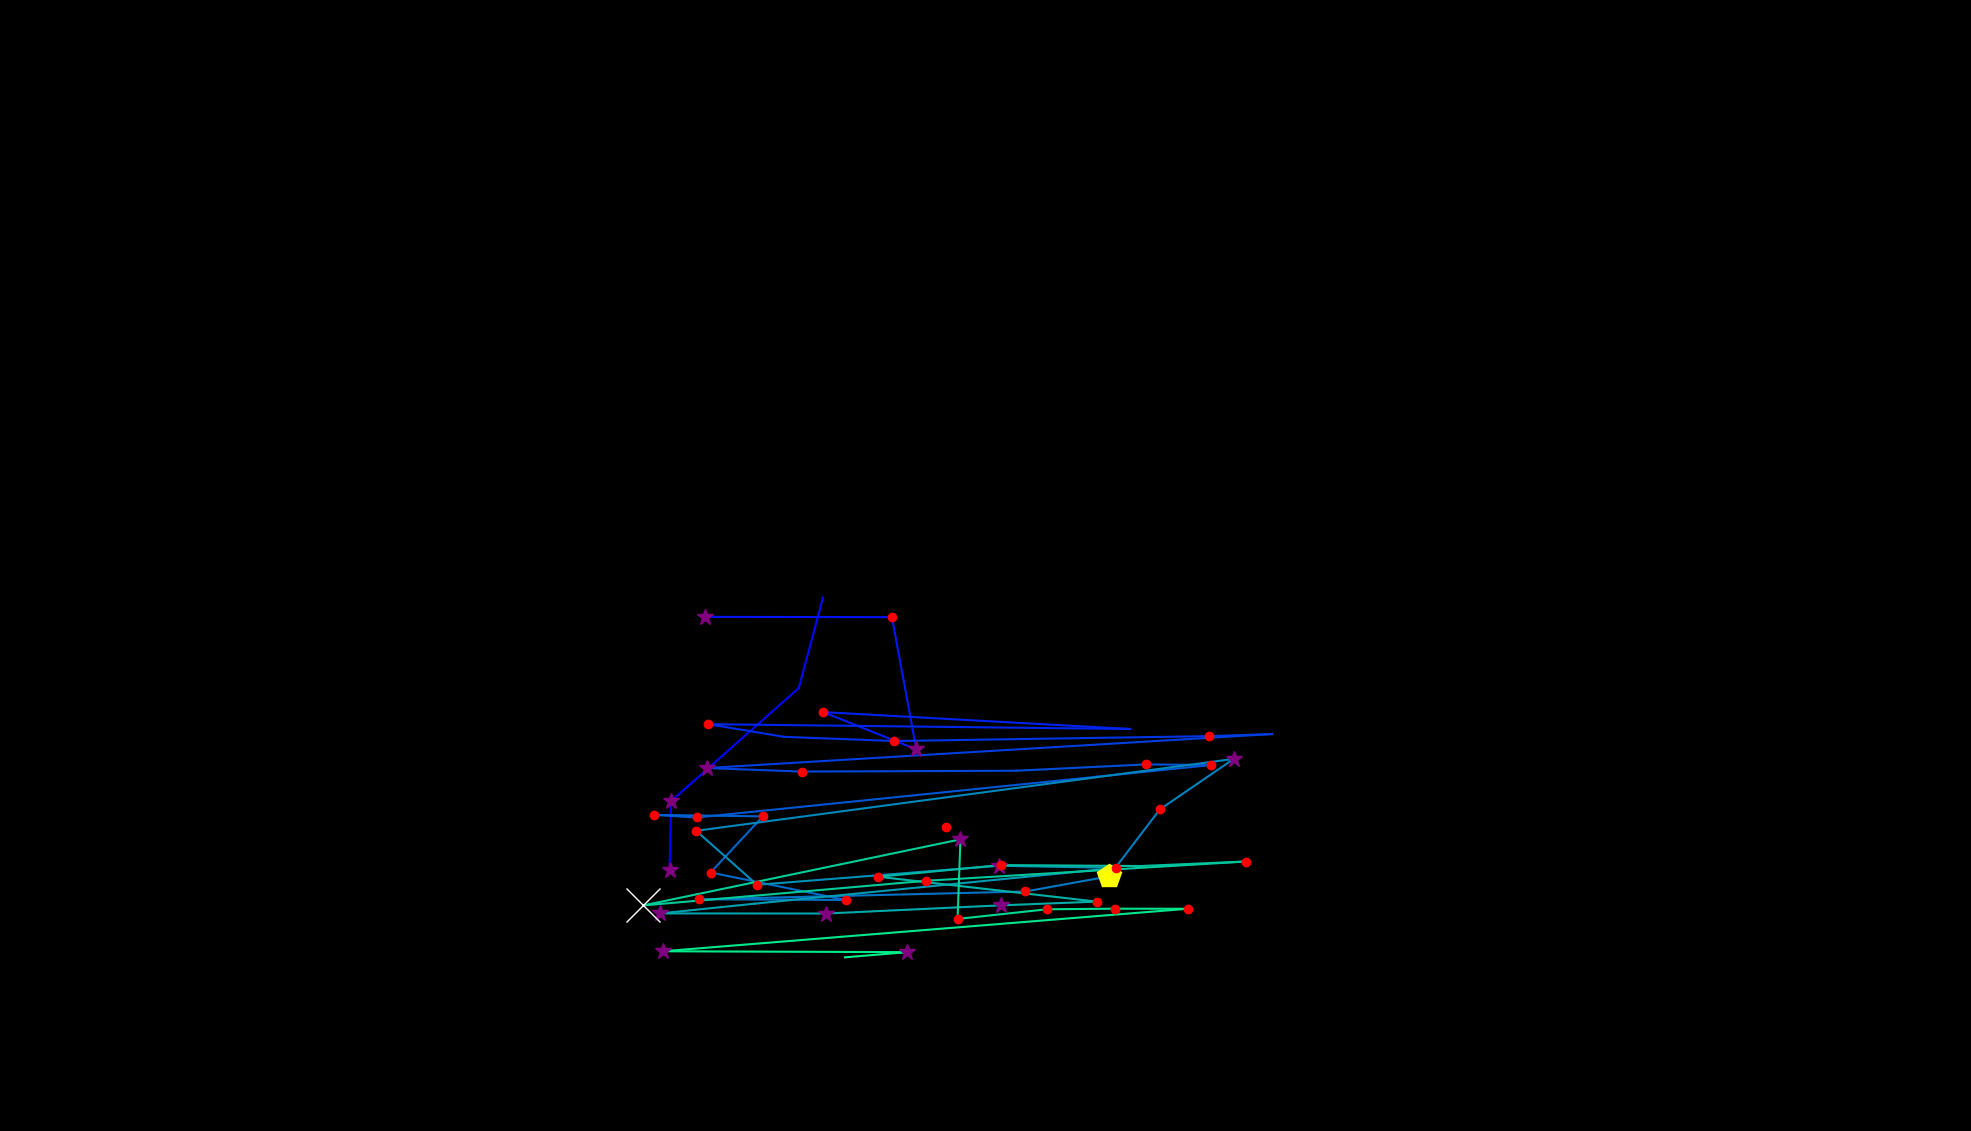

Values plotted in this chart, from the file beside it:
, fixation_id, timestamp, avg_gaze_x, avg_gaze_y, duration
0, 146.0, 38994, 869.5, 338.7, 253.1
1, 147.0, 39272, 871.7, 428.5, 253.1
2, 148.0, 39609, 1037, 575.3, 96.4
3, 149.0, 39742, 1069, 692.6, 0.0
4, 153.0, 40874, 915.3, 667.7, 337.4
5, 154.0, 41248, 1158, 667.3, 204.9
6, 155.0, 41477, 1190, 495.6, 397.7
7, 156.0, 41923, 1069, 544, 180.8
8, 157.0, 42164, 1468, 522.1, 108.5
9, 158.0, 42369, 919.9, 528.3, 192.8
10, 159.0, 42597, 1018, 511.9, 108.5
11, 160.0, 42754, 1162, 506.5, 132.6
12, 161.0, 42971, 1570, 512.8, 144.6
13, 162.0, 43140, 1652, 515.5, 96.4
14, 163.0, 43320, 917.9, 471.4, 361.5
15, 164.0, 43706, 1042, 466.8, 120.5
16, 165.0, 43947, 1320, 467.9, 96.4
17, 166.0, 44080, 1489, 476.1, 192.8
18, 167.0, 44297, 1572, 475.2, 132.6
19, 168.0, 44538, 904.6, 407.1, 144.6
20, 169.0, 44706, 849.4, 410.5, 229
21, 170.0, 44971, 990.7, 408.6, 132.6
22, 171.0, 45164, 922.9, 335.7, 192.8
23, 172.0, 45453, 1098, 300.1, 120.5
24, 173.0, 45646, 907.7, 300.9, 156.7
25, 174.0, 45851, 1332, 311, 120.5
26, 175.0, 46020, 1440, 330.7, 433.8
27, 176.0, 46502, 1506, 417.6, 241
28, 177.0, 46803, 1602, 483.2, 253.1
29, 178.0, 47140, 904.1, 389.9, 216.9
30, 179.0, 47502, 983.3, 319.7, 156.7
31, 180.0, 47695, 1297, 344.5, 253.1
32, 181.0, 47984, 1450, 341.7, 120.5
33, 182.0, 48285, 980.4, 295.3, 108.5
34, 183.0, 48454, 857.2, 282.6, 361.5
35, 184.0, 48839, 1073, 282.5, 325.4
36, 185.0, 49261, 1300, 293.1, 337.4
37, 186.0, 49731, 1424, 297.9, 144.6
38, 187.0, 49912, 1141, 330.2, 229
39, 188.0, 50201, 1300, 345.4, 180.8
40, 189.0, 50430, 1482, 344.1, 108.5
41, 190.0, 50575, 1618, 350, 168.7
42, 191.0, 50780, 1203, 325, 132.6
43, 192.0, 50960, 835.5, 292.9, 614.6
44, 193.0, 51671, 1247, 378.8, 277.2
45, 194.0, 52009, 1244, 275.4, 156.7
46, 195.0, 52201, 1360, 288, 144.6
47, 196.0, 52370, 1448, 288.7, 180.8
48, 197.0, 52575, 1542, 288.6, 156.7
49, 198.0, 52792, 860.8, 233.4, 289.2
50, 199.0, 53153, 1178, 232.3, 385.6
51, 200.0, 53575, 1097, 225.5, 96.4
52, 203.0, 54467, 1228, 395.3, 229
